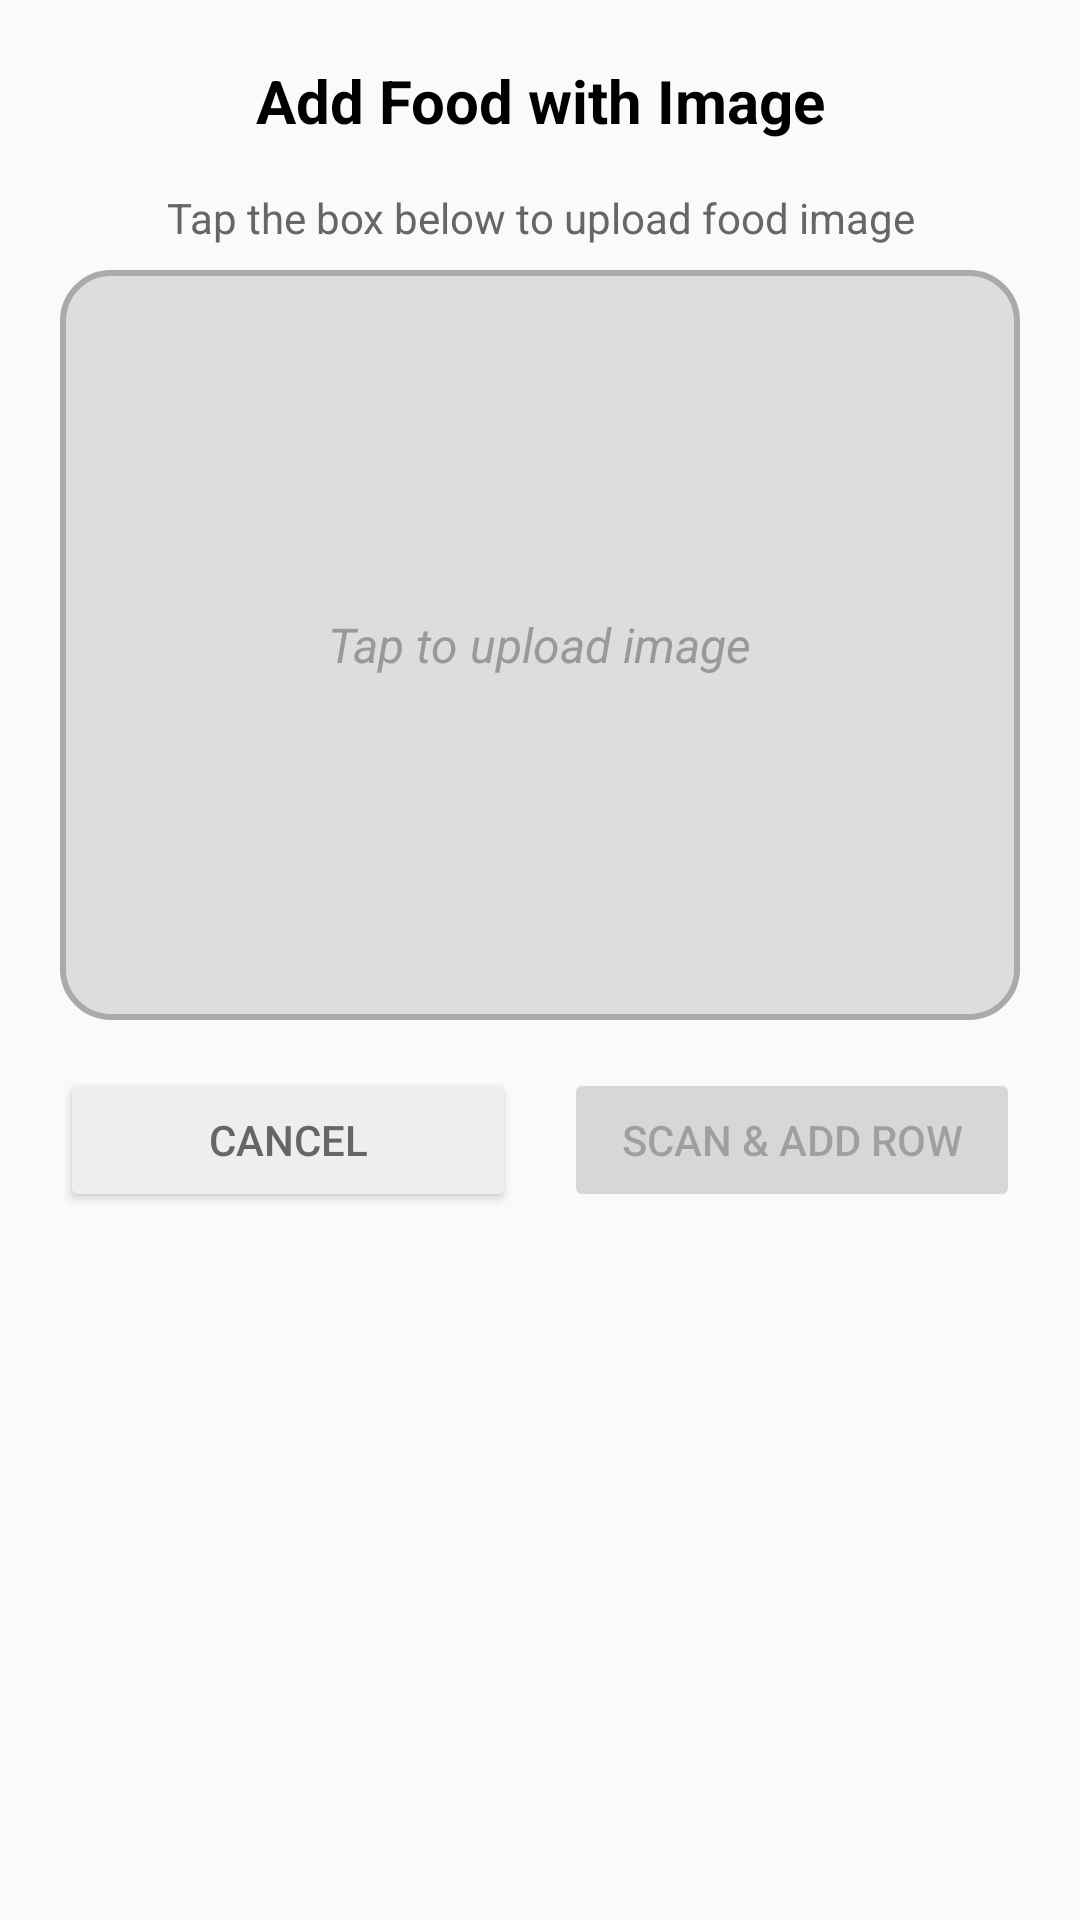

Layout XML and referenced resources for this Android screen:
<!-- AndroidManifest.xml: application theme AppTheme -->
<!-- res/layout/dialog_add_row_with_image.xml -->
<?xml version="1.0" encoding="utf-8"?>
<LinearLayout xmlns:android="http://schemas.android.com/apk/res/android"
    android:layout_width="match_parent"
    android:layout_height="wrap_content"
    android:orientation="vertical"
    android:padding="20dp">

    
    <TextView
        android:layout_width="match_parent"
        android:layout_height="wrap_content"
        android:text="Add Food with Image"
        android:textSize="20sp"
        android:textStyle="bold"
        android:gravity="center"
        android:paddingBottom="16dp"
        android:textColor="#000000" />

    
    <TextView
        android:id="@+id/tvImageInstruction"
        android:layout_width="match_parent"
        android:layout_height="wrap_content"
        android:gravity="center"
        android:paddingBottom="8dp"
        android:text="Tap the box below to upload food image"
        android:textColor="#666666"
        android:textSize="14sp" />

    
    <FrameLayout
        android:layout_width="match_parent"
        android:layout_height="250dp"
        android:layout_marginBottom="16dp">

        <ImageView
            android:id="@+id/imageBox"
            android:layout_width="match_parent"
            android:layout_height="match_parent"
            android:background="@drawable/rounded_border"
            android:contentDescription="Image Container"
            android:scaleType="centerCrop"
            android:clickable="true"
            android:focusable="true" />

        
        <TextView
            android:id="@+id/tvOverlayText"
            android:layout_width="wrap_content"
            android:layout_height="wrap_content"
            android:layout_gravity="center"
            android:text="Tap to upload image"
            android:textColor="#999999"
            android:textSize="16sp"
            android:textStyle="italic" />
    </FrameLayout>

    
    <ProgressBar
        android:id="@+id/progressBar"
        android:layout_width="wrap_content"
        android:layout_height="wrap_content"
        android:layout_gravity="center"
        android:layout_marginBottom="8dp"
        android:visibility="gone" />

    
    <TextView
        android:id="@+id/tvStatus"
        android:layout_width="match_parent"
        android:layout_height="wrap_content"
        android:gravity="center"
        android:paddingBottom="16dp"
        android:textColor="#666666"
        android:textSize="14sp"
        android:visibility="gone" />

    
    <LinearLayout
        android:layout_width="match_parent"
        android:layout_height="wrap_content"
        android:orientation="horizontal"
        android:gravity="center">

        <Button
            android:id="@+id/btnCancel"
            android:layout_width="0dp"
            android:layout_height="wrap_content"
            android:layout_weight="1"
            android:layout_marginEnd="8dp"
            android:text="Cancel"
            android:textColor="#666666"
            android:backgroundTint="#EEEEEE" />

        <Button
            android:id="@+id/btnScanAndAdd"
            android:layout_width="0dp"
            android:layout_height="wrap_content"
            android:layout_weight="1"
            android:layout_marginStart="8dp"
            android:text="Scan &amp; Add Row"
            android:enabled="false" />
    </LinearLayout>

</LinearLayout>
<!-- resources referenced by this layout -->
<resources>
  <!-- drawable rounded_border (drawable) -->
  <shape xmlns:android="http://schemas.android.com/apk/res/android"
      android:shape="rectangle">
      <solid android:color="#DDDDDD"/>
      <corners android:radius="16dp"/>
      <stroke
          android:width="2dp"
          android:color="#AAAAAA"/>
  </shape>
  <style name="AppTheme" parent="Theme.AppCompat.Light.DarkActionBar">
          
          <item name="colorPrimary">@color/colorPrimary</item>
          <item name="colorPrimaryDark">@color/colorPrimaryDark</item>
          <item name="colorAccent">@color/colorAccent</item>
      </style>
  <color name="colorPrimary">#3F51B5</color>
  <color name="colorPrimaryDark">#303F9F</color>
  <color name="colorAccent">#FF4081</color>
</resources>
